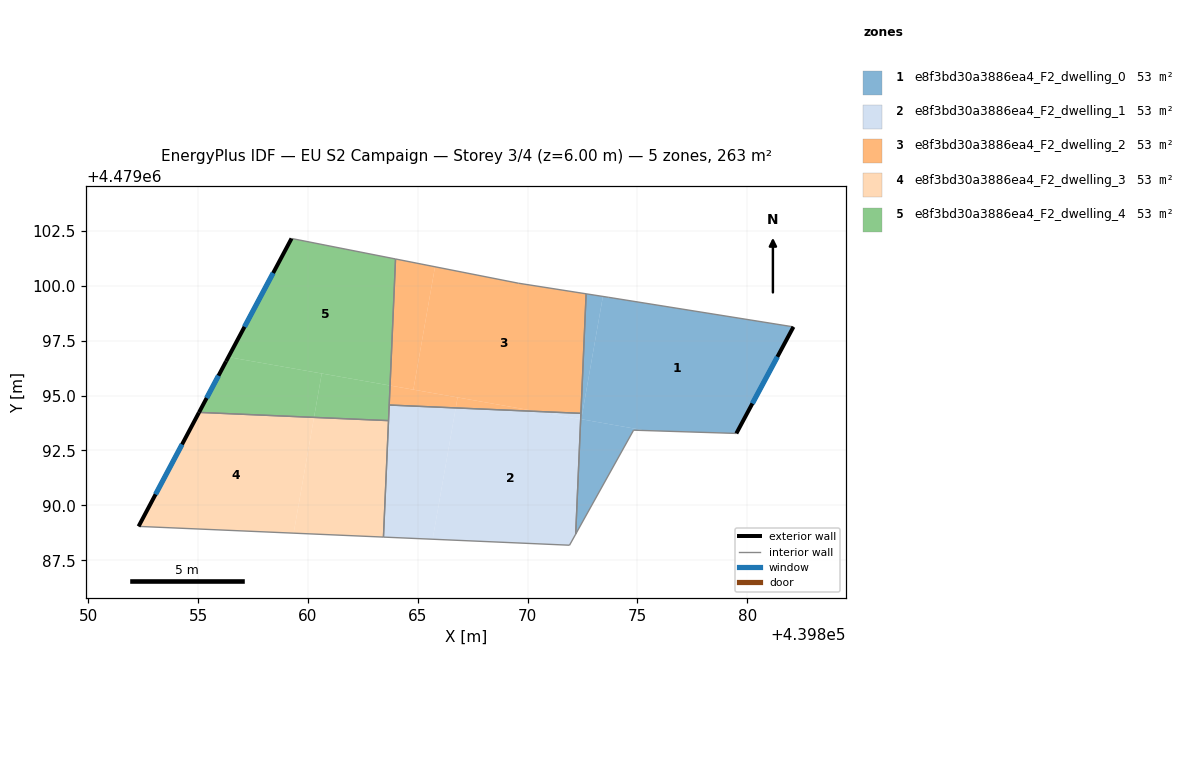
=== STOREY PLAN SPEC (per zone: floor XY polygon, exterior-wall plan segments, windows/doors) ===
zone 1: e8f3bd30a3886ea4_F2_dwelling_0  (52.5 m²)
  floor: (439879.51, 4479093.28) (439882.11, 4479098.13) (439873.70, 4479099.47) (439873.43, 4479099.51) (439872.45, 4479093.92) (439875.38, 4479093.41)
  floor: (439872.19, 4479088.69) (439874.83, 4479093.42) (439875.38, 4479093.41) (439872.42, 4479093.93)
  floor: (439872.45, 4479093.92) (439873.43, 4479099.51) (439872.67, 4479099.63) (439872.42, 4479093.93)
  exterior wall: (439882.11, 4479098.13) – (439879.51, 4479093.28)  [5.5 m]
    window: (439881.38, 4479096.76) – (439880.24, 4479094.64)  [3.2 m²]
  interior walls: 6
zone 2: e8f3bd30a3886ea4_F2_dwelling_1  (52.5 m²)
  floor: (439871.91, 4479088.18) (439872.19, 4479088.69) (439872.42, 4479093.93) (439870.44, 4479094.28) (439866.73, 4479094.44) (439865.68, 4479088.46)
  floor: (439872.42, 4479093.93) (439872.43, 4479094.19) (439870.44, 4479094.28)
  floor: (439865.68, 4479088.46) (439866.73, 4479094.44) (439863.70, 4479094.57) (439863.44, 4479088.55)
  interior walls: 6
zone 3: e8f3bd30a3886ea4_F2_dwelling_2  (52.5 m²)
  floor: (439872.43, 4479094.19) (439872.67, 4479099.63) (439869.58, 4479100.12) (439865.79, 4479100.86) (439864.80, 4479095.27) (439870.44, 4479094.28)
  floor: (439864.80, 4479095.27) (439865.79, 4479100.86) (439863.99, 4479101.22) (439863.74, 4479095.46)
  floor: (439870.44, 4479094.28) (439866.82, 4479094.91) (439866.73, 4479094.44)
  floor: (439866.73, 4479094.44) (439866.82, 4479094.91) (439863.74, 4479095.46) (439863.70, 4479094.57)
  interior walls: 5
zone 4: e8f3bd30a3886ea4_F2_dwelling_3  (52.5 m²)
  floor: (439863.44, 4479088.55) (439863.67, 4479093.86) (439860.28, 4479094.01) (439859.35, 4479088.73)
  floor: (439859.35, 4479088.73) (439860.28, 4479094.01) (439855.04, 4479094.23) (439852.29, 4479089.04)
  exterior wall: (439852.29, 4479089.04) – (439855.04, 4479094.23)  [5.9 m]
    window: (439853.06, 4479090.50) – (439854.27, 4479092.78)  [3.4 m²]
  interior walls: 3
zone 5: e8f3bd30a3886ea4_F2_dwelling_4  (52.5 m²)
  floor: (439863.74, 4479095.46) (439863.99, 4479101.22) (439859.26, 4479102.15) (439856.38, 4479096.75)
  floor: (439860.28, 4479094.01) (439860.63, 4479096.00) (439856.38, 4479096.75) (439856.30, 4479096.61) (439855.04, 4479094.23)
  floor: (439863.67, 4479093.86) (439863.74, 4479095.46) (439860.63, 4479096.00) (439860.28, 4479094.01)
  exterior wall: (439855.04, 4479094.23) – (439856.28, 4479096.56)  [2.6 m]
    window: (439855.39, 4479094.89) – (439855.93, 4479095.90)  [1.5 m²]
  exterior wall: (439856.28, 4479096.56) – (439859.26, 4479102.15)  [6.3 m]
    window: (439857.11, 4479098.13) – (439858.42, 4479100.58)  [3.7 m²]
  interior walls: 4

=== DERIVED (storey summary) ===
Building: EU S2 Campaign
Storey: 3 of 4  (floor level z = 6.00 m)
Storey gross floor area: 262.7 m²
Zones on this storey: 5
  - e8f3bd30a3886ea4_F2_dwelling_0: floor 52.5 m²; exterior wall 5.5 m (16.5 m²); 1 window(s) 3.2 m²; WWR 19.2%
  - e8f3bd30a3886ea4_F2_dwelling_1: floor 52.5 m²
  - e8f3bd30a3886ea4_F2_dwelling_2: floor 52.5 m²
  - e8f3bd30a3886ea4_F2_dwelling_3: floor 52.5 m²; exterior wall 5.9 m (17.6 m²); 1 window(s) 3.4 m²; WWR 19.2%
  - e8f3bd30a3886ea4_F2_dwelling_4: floor 52.5 m²; exterior wall 9.0 m (26.9 m²); 2 window(s) 5.2 m²; WWR 19.2%
Zone adjacency (shared interzone walls):
  - e8f3bd30a3886ea4_F2_dwelling_0 ↔ e8f3bd30a3886ea4_F2_dwelling_1
  - e8f3bd30a3886ea4_F2_dwelling_0 ↔ e8f3bd30a3886ea4_F2_dwelling_2
  - e8f3bd30a3886ea4_F2_dwelling_1 ↔ e8f3bd30a3886ea4_F2_dwelling_2
  - e8f3bd30a3886ea4_F2_dwelling_1 ↔ e8f3bd30a3886ea4_F2_dwelling_3
  - e8f3bd30a3886ea4_F2_dwelling_1 ↔ e8f3bd30a3886ea4_F2_dwelling_4
  - e8f3bd30a3886ea4_F2_dwelling_2 ↔ e8f3bd30a3886ea4_F2_dwelling_4
  - e8f3bd30a3886ea4_F2_dwelling_3 ↔ e8f3bd30a3886ea4_F2_dwelling_4